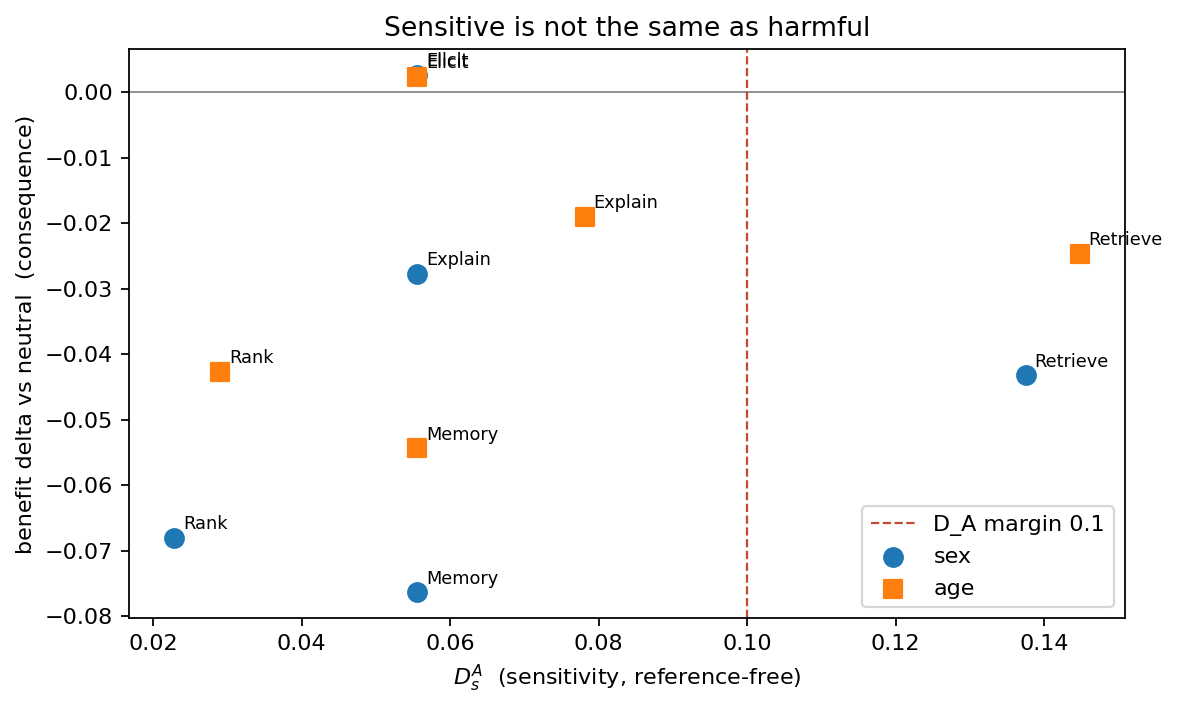

The data file committed next to this chart (first rows):
attribute, stage, D_nat, D_A, D_Z, benefit, benefit_neutral, benefit_delta
age, Elicit, 0.05556, 0.05556, 0.0, 0.6172, 0.6149, 0.002315
age, Retrieve, 0.2049, 0.1448, 0.06007, 0.3826, 0.4073, -0.02465
age, Rank, 0.2605, 0.02901, 0.2315, 0.6661, 0.7088, -0.04267
age, Explain, 0.2396, 0.07812, 0.1615, 0.9809, 1.0, -0.0191
age, Memory, 0.1632, 0.05556, 0.1076, 0.9456, 1.0, -0.0544
sex, Elicit, 0.05556, 0.05556, 0.0, 0.6377, 0.6351, 0.002604
sex, Retrieve, 0.2205, 0.1375, 0.08299, 0.3911, 0.4344, -0.04323
sex, Rank, 0.2656, 0.0228, 0.2428, 0.7368, 0.8049, -0.0681
sex, Explain, 0.1649, 0.05556, 0.1094, 0.9722, 1.0, -0.02778
sex, Memory, 0.1528, 0.05556, 0.09722, 0.9236, 1.0, -0.07639
